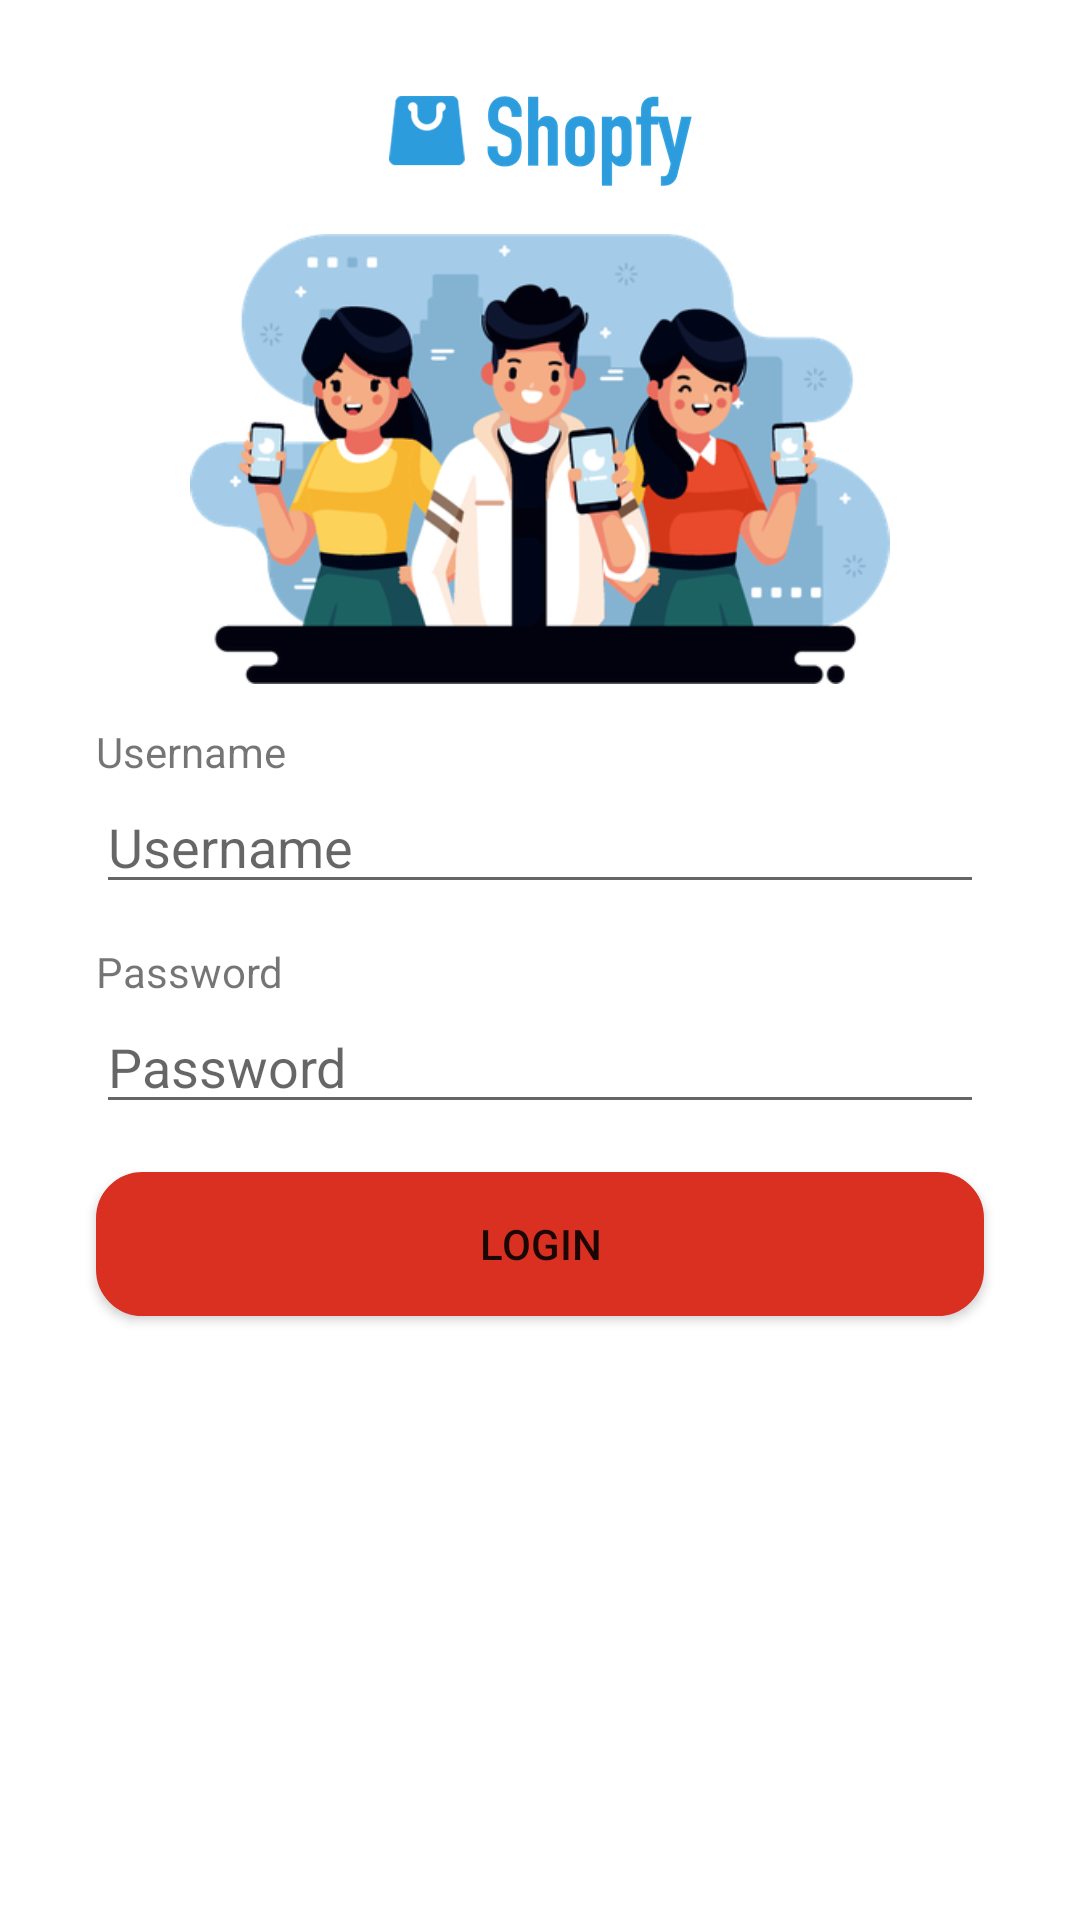

Write the Android layout XML for this screen, with the resource values it uses.
<!-- AndroidManifest.xml: application theme Theme.DesafioDB -->
<!-- res/layout/activity_login.xml -->
<?xml version="1.0" encoding="utf-8"?>
<FrameLayout
    xmlns:android="http://schemas.android.com/apk/res/android"
    xmlns:app="http://schemas.android.com/apk/res-auto"
    xmlns:tools="http://schemas.android.com/tools"
    android:layout_width="match_parent"
    android:layout_height="match_parent"
    tools:context=".view.LoginActivity">
    <androidx.constraintlayout.widget.ConstraintLayout
        android:layout_width="match_parent"
        android:layout_height="match_parent">

        <ImageView
            android:id="@+id/ivShopfy"
            android:layout_width="wrap_content"
            android:layout_height="wrap_content"
            android:src="@drawable/logo_azul"
            android:layout_marginTop="32dp"
            app:layout_constraintTop_toTopOf="parent"
            app:layout_constraintStart_toStartOf="parent"
            app:layout_constraintEnd_toEndOf="parent" />

        <ImageView
            android:id="@+id/ivContent"
            android:layout_width="300dp"
            android:layout_height="150dp"
            android:src="@drawable/back"
            android:layout_marginTop="16dp"
            android:layout_marginStart="16dp"
            android:layout_marginEnd="16dp"
            android:scaleType="fitCenter"
            app:layout_constraintTop_toBottomOf="@+id/ivShopfy"
            app:layout_constraintStart_toStartOf="parent"
            app:layout_constraintEnd_toEndOf="parent" />

        <TextView
            android:layout_width="wrap_content"
            android:layout_height="wrap_content"
            android:text="@string/hint_username"
            app:layout_constraintHorizontal_bias="0"
            app:layout_constraintBottom_toTopOf="@id/etUsername"
            app:layout_constraintStart_toStartOf="@id/etUsername"
            app:layout_constraintEnd_toEndOf="@id/etUsername" />

        <EditText
            android:id="@+id/etUsername"
            android:layout_width="0dp"
            android:layout_height="wrap_content"
            android:layout_marginTop="32dp"
            android:layout_marginStart="32dp"
            android:layout_marginEnd="32dp"
            android:hint="@string/hint_username"
            android:inputType="text"
            app:layout_constraintTop_toBottomOf="@id/ivContent"
            app:layout_constraintStart_toStartOf="parent"
            app:layout_constraintEnd_toEndOf="parent"/>

        <TextView
            android:layout_width="wrap_content"
            android:layout_height="wrap_content"
            android:text="@string/hint_password"
            app:layout_constraintHorizontal_bias="0"
            app:layout_constraintBottom_toTopOf="@id/etPassword"
            app:layout_constraintStart_toStartOf="@id/etPassword"
            app:layout_constraintEnd_toEndOf="@id/etPassword" />

        <EditText
            android:id="@+id/etPassword"
            android:layout_width="0dp"
            android:layout_height="wrap_content"
            android:layout_marginTop="32dp"
            android:hint="@string/hint_password"
            android:inputType="textPassword"
            app:layout_constraintTop_toBottomOf="@id/etUsername"
            app:layout_constraintStart_toStartOf="@id/etUsername"
            app:layout_constraintEnd_toEndOf="@id/etUsername"
            tools:text="Teste"/>

        <Button
            android:id="@+id/btnLogin"
            android:layout_width="0dp"
            android:layout_height="wrap_content"
            android:layout_marginTop="16dp"
            android:layout_marginStart="32dp"
            android:layout_marginEnd="32dp"
            android:text="@string/action_login"
            android:background="@drawable/shape_round_button"
            app:backgroundTint="@color/red"
            app:layout_constraintTop_toBottomOf="@id/etPassword"
            app:layout_constraintStart_toStartOf="parent"
            app:layout_constraintEnd_toEndOf="parent" />
    </androidx.constraintlayout.widget.ConstraintLayout>
    <FrameLayout
        android:id="@+id/flLoader"
        android:layout_width="match_parent"
        android:layout_height="match_parent"
        android:background="@color/black_alpha"
        android:visibility="gone"
        tools:visibility="visible">
        <ProgressBar
            android:layout_width="wrap_content"
            android:layout_height="wrap_content"
            android:layout_gravity="center"/>
    </FrameLayout>
</FrameLayout>
<!-- resources referenced by this layout -->
<resources>
  <color name="black_alpha">#72000000</color>
  <color name="red">#D93022</color>
  <!-- drawable back: png bitmap (drawable-hdpi, 35490 bytes) -->
  <!-- drawable logo_azul: png bitmap (drawable-hdpi, 7900 bytes) -->
  <!-- drawable shape_round_button (drawable) -->
  <?xml version="1.0" encoding="utf-8"?>
  <ripple android:color="@color/white"
      xmlns:android="http://schemas.android.com/apk/res/android">
      <item>
          <shape>
              <solid android:color="@color/red" />
              <corners android:radius="15dp" />
              <stroke android:color="@color/black" android:width="1dp" />
          </shape>
      </item>
  </ripple>
  <string name="action_login" translatable="false">Login</string>
  <string name="hint_password">Password</string>
  <string name="hint_username">Username</string>
  <style name="Theme.DesafioDB" parent="Theme.MaterialComponents.DayNight.DarkActionBar">
          
          <item name="colorPrimary">@color/blue</item>
          <item name="colorPrimaryVariant">@color/strong_blue</item>
          <item name="colorOnPrimary">@color/white</item>
          
          <item name="colorSecondary">@color/teal_200</item>
          <item name="colorSecondaryVariant">@color/teal_700</item>
          <item name="colorOnSecondary">@color/black</item>
          
          <item name="android:statusBarColor" tools:targetApi="l">?attr/colorPrimaryVariant</item>
          
      </style>
  <color name="white">#FFFFFFFF</color>
  <color name="black">#FF000000</color>
  <color name="blue">#2C9CDB</color>
  <color name="strong_blue">#1076BA</color>
  <color name="teal_200">#FF03DAC5</color>
  <color name="teal_700">#FF018786</color>
</resources>
